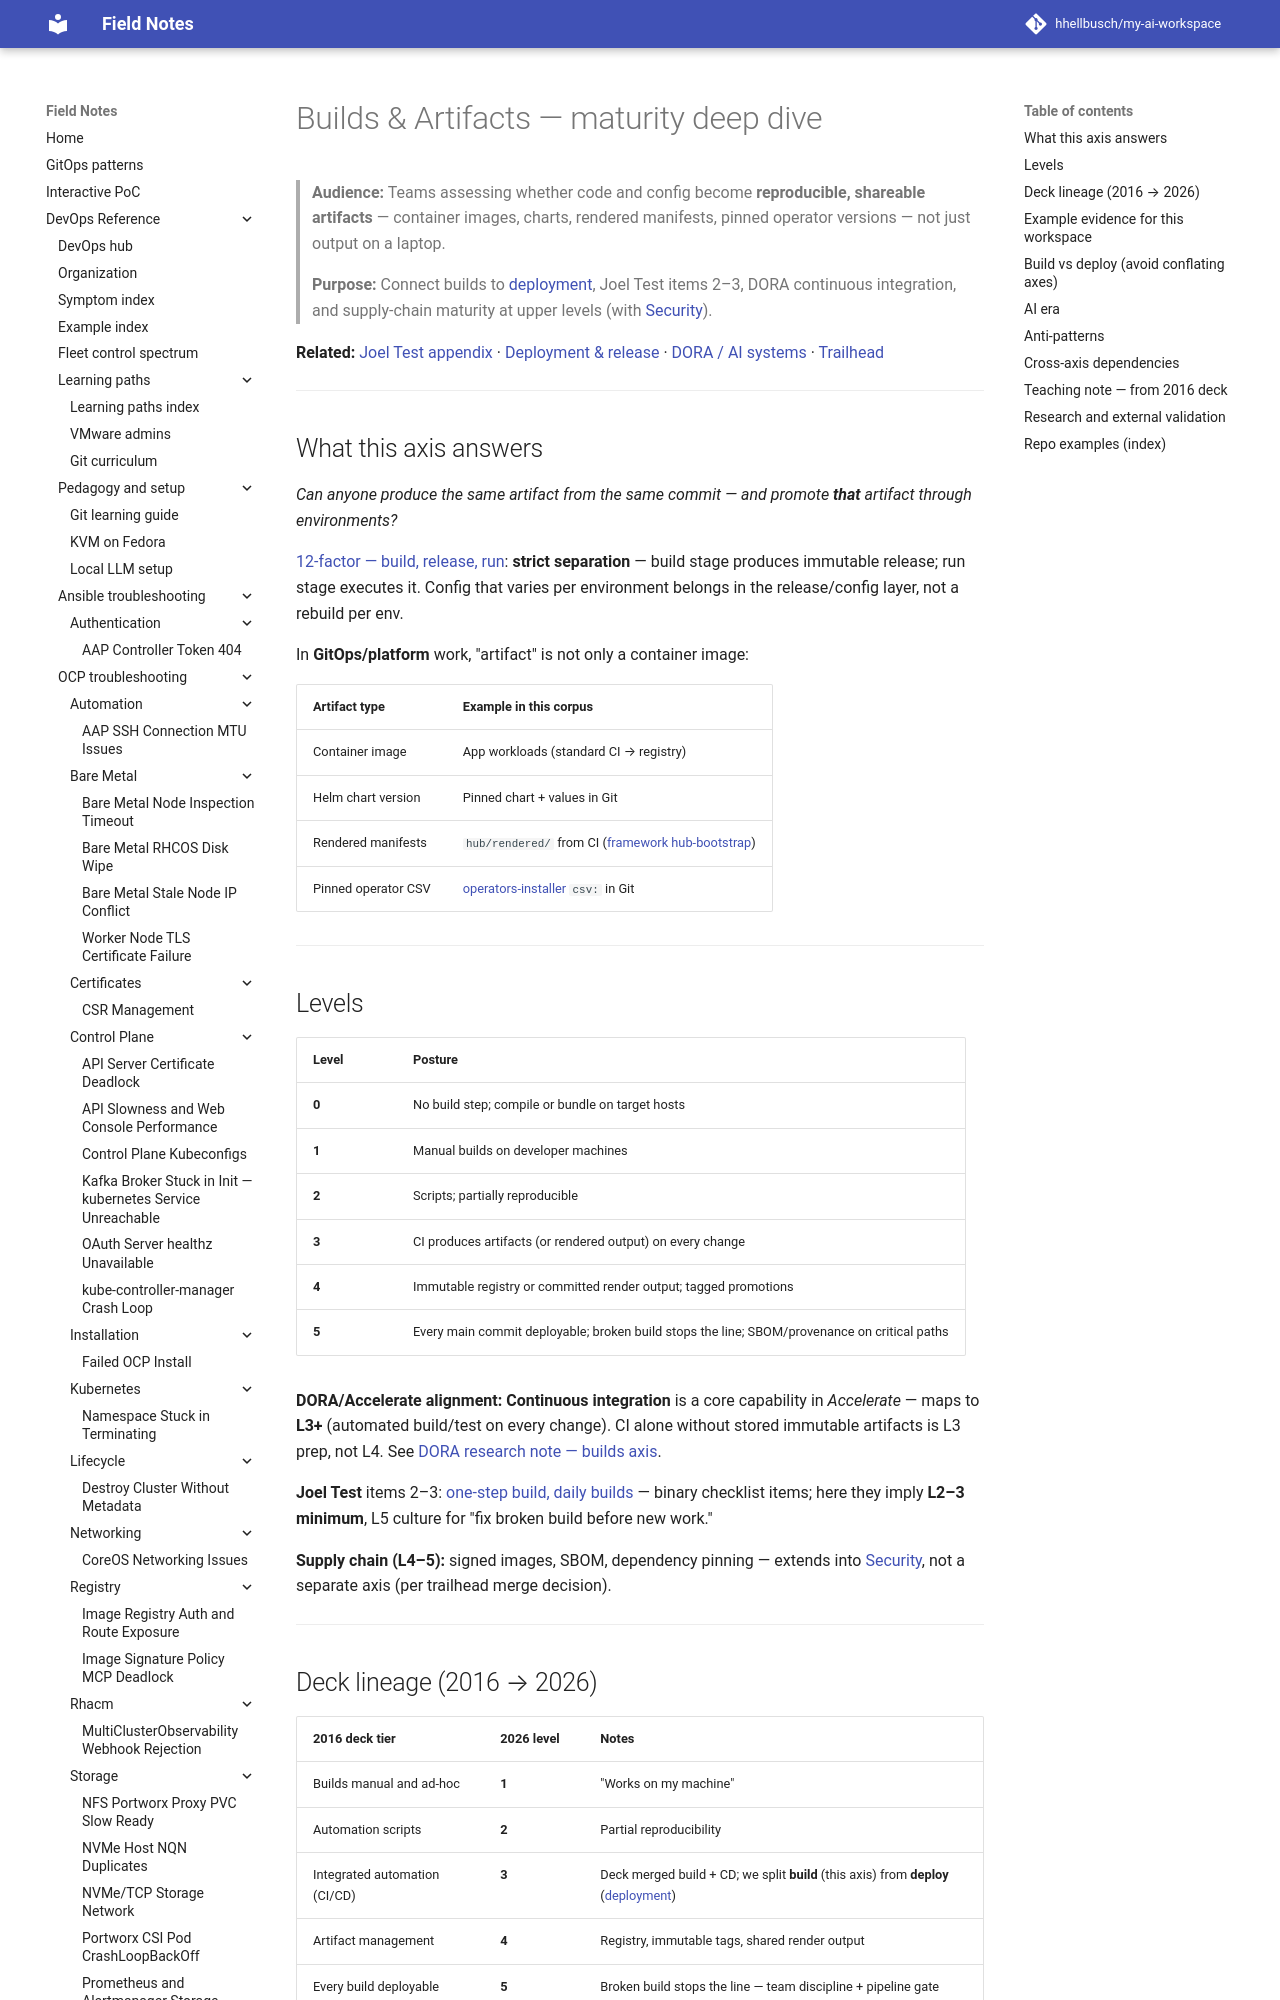

repository: hhellbusch/my-ai-workspace · page: docs/ai-engineering/maturity/builds-and-artifacts/index.html · generator: mkdocs

---
review:
  status: unreviewed
  notes: "Builds & artifacts v2 — axis iteration; DORA CI mapping, deck lineage, GitOps render pipeline."
---

# Builds & Artifacts — maturity deep dive

> **Audience:** Teams assessing whether code and config become **reproducible, shareable artifacts** — container images, charts, rendered manifests, pinned operator versions — not just output on a laptop.
>
> **Purpose:** Connect builds to [deployment](deployment-and-release.md), Joel Test items 2–3, DORA continuous integration, and supply-chain maturity at upper levels (with [Security](security-and-secrets.md)).

**Related:** [Joel Test appendix](joel-test-appendix.md) · [Deployment & release](deployment-and-release.md) · [DORA / AI systems](../../../research/software-systems-maturity/findings/dora-accelerate-and-ai-systems.md) · [Trailhead](../software-systems-maturity.md#builds--artifacts)

---

## What this axis answers

*Can anyone produce the same artifact from the same commit — and promote **that** artifact through environments?*

[12-factor — build, release, run](https://12factor.net/build-release-run): **strict separation** — build stage produces immutable release; run stage executes it. Config that varies per environment belongs in the release/config layer, not a rebuild per env.

In **GitOps/platform** work, "artifact" is not only a container image:

| Artifact type | Example in this corpus |
|---|---|
| Container image | App workloads (standard CI → registry) |
| Helm chart version | Pinned chart + values in Git |
| Rendered manifests | `hub/rendered/` from CI ([framework hub-bootstrap](../../../devops/argo/examples/framework/README.md)) |
| Pinned operator CSV | [operators-installer](../../../devops/argo/examples/examples/operators-installer/README.md) `csv:` in Git |

---

## Levels

| Level | Posture |
|---|---|
| **0** | No build step; compile or bundle on target hosts |
| **1** | Manual builds on developer machines |
| **2** | Scripts; partially reproducible |
| **3** | CI produces artifacts (or rendered output) on every change |
| **4** | Immutable registry or committed render output; tagged promotions |
| **5** | Every main commit deployable; broken build stops the line; SBOM/provenance on critical paths |

**DORA/Accelerate alignment:** **Continuous integration** is a core capability in *Accelerate* — maps to **L3+** (automated build/test on every change). CI alone without stored immutable artifacts is L3 prep, not L4. See [DORA research note — builds axis](../../../research/software-systems-maturity/findings/dora-accelerate-and-ai-systems.md#builds-axis-dora-links).

**Joel Test** items 2–3: [one-step build, daily builds](joel-test-appendix.md) — binary checklist items; here they imply **L2–3 minimum**, L5 culture for "fix broken build before new work."

**Supply chain (L4–5):** signed images, SBOM, dependency pinning — extends into [Security](security-and-secrets.md), not a separate axis (per trailhead merge decision).

---
